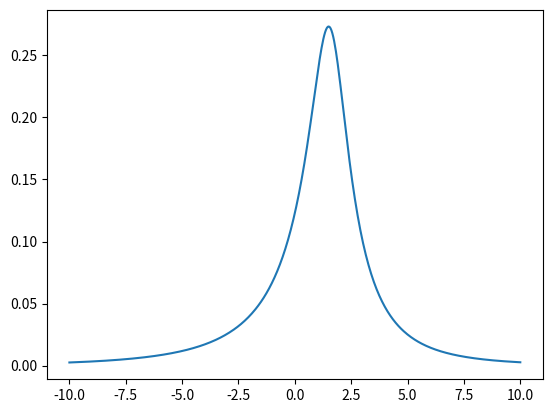

Recreate this plot in Python.
#!/usr/bin/env python3
import numpy as np
import numpy.polynomial.hermite_e as hermite_e
import matplotlib.pyplot as plt

u_coeffs = np.array([1.0, 3.0, -0.3, 0.5]) # mean, stddev, skew, kurtosis

hermite = hermite_e.HermiteE(u_coeffs)
hermite_prime = hermite.deriv()

def xi_hats(u):
    poly = -hermite_e.herme2poly(hermite.coef)
    poly = np.concatenate(([poly[0] + u], poly[1:]))

    # np.roots() expects array in reverse order (highest degree first)
    return [root for root in np.roots(np.flip(poly)) if np.isreal(root)]

W = lambda xi: hermite_e.hermeweight(xi) / np.sqrt(2.0*np.pi)

def pdf(u):
    return np.sum([1/np.abs(hermite_prime(xi_hat))*W(xi_hat)
        for xi_hat in xi_hats(u)])

def ref_gaussian(u):
    mean = u_coeffs[0]
    stddev = u_coeffs[1]
    return 1/(np.abs(stddev)*np.sqrt(2.0*np.pi)) * np.exp(-((u-mean)/stddev)**2/2)

def ref_secondorder(u):
    mean = u_coeffs[0]
    stddev = u_coeffs[1]
    skew = u_coeffs[2]

    return (np.exp(-(stddev - np.sqrt(stddev**2 + 4*skew * (u - mean + skew)))**2/(8*skew**2)) + \
            np.exp(-(stddev + np.sqrt(stddev**2 + 4*skew * (u - mean + skew)))**2/(8*skew**2))) \
            / (np.sqrt(2*np.pi*np.abs(stddev**2 + 4*skew*(u-mean+skew))))

x = np.linspace(-10.0, 10.0, 500)

plt.plot(x, np.vectorize(pdf)(x))
#plt.plot(x, np.vectorize(ref_gaussian)(x))
#plt.plot(x, np.vectorize(ref_secondorder)(x))
plt.show()
